2-way image classification set "data" from GitHub (JinsooKim86/ComputerVision_for_FacilityCondition); label vocabulary: abnormal, normal.

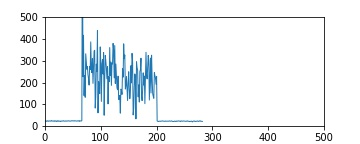
Label: abnormal

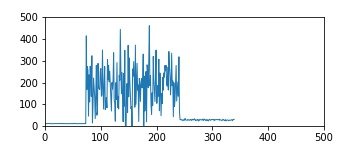
Label: abnormal

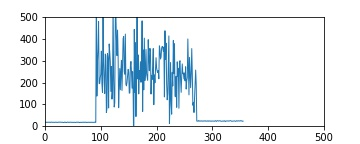
Label: abnormal

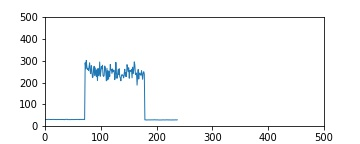
Label: normal

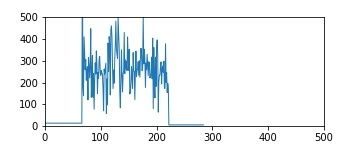
Label: abnormal

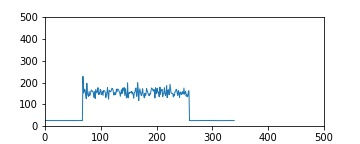
Label: normal
